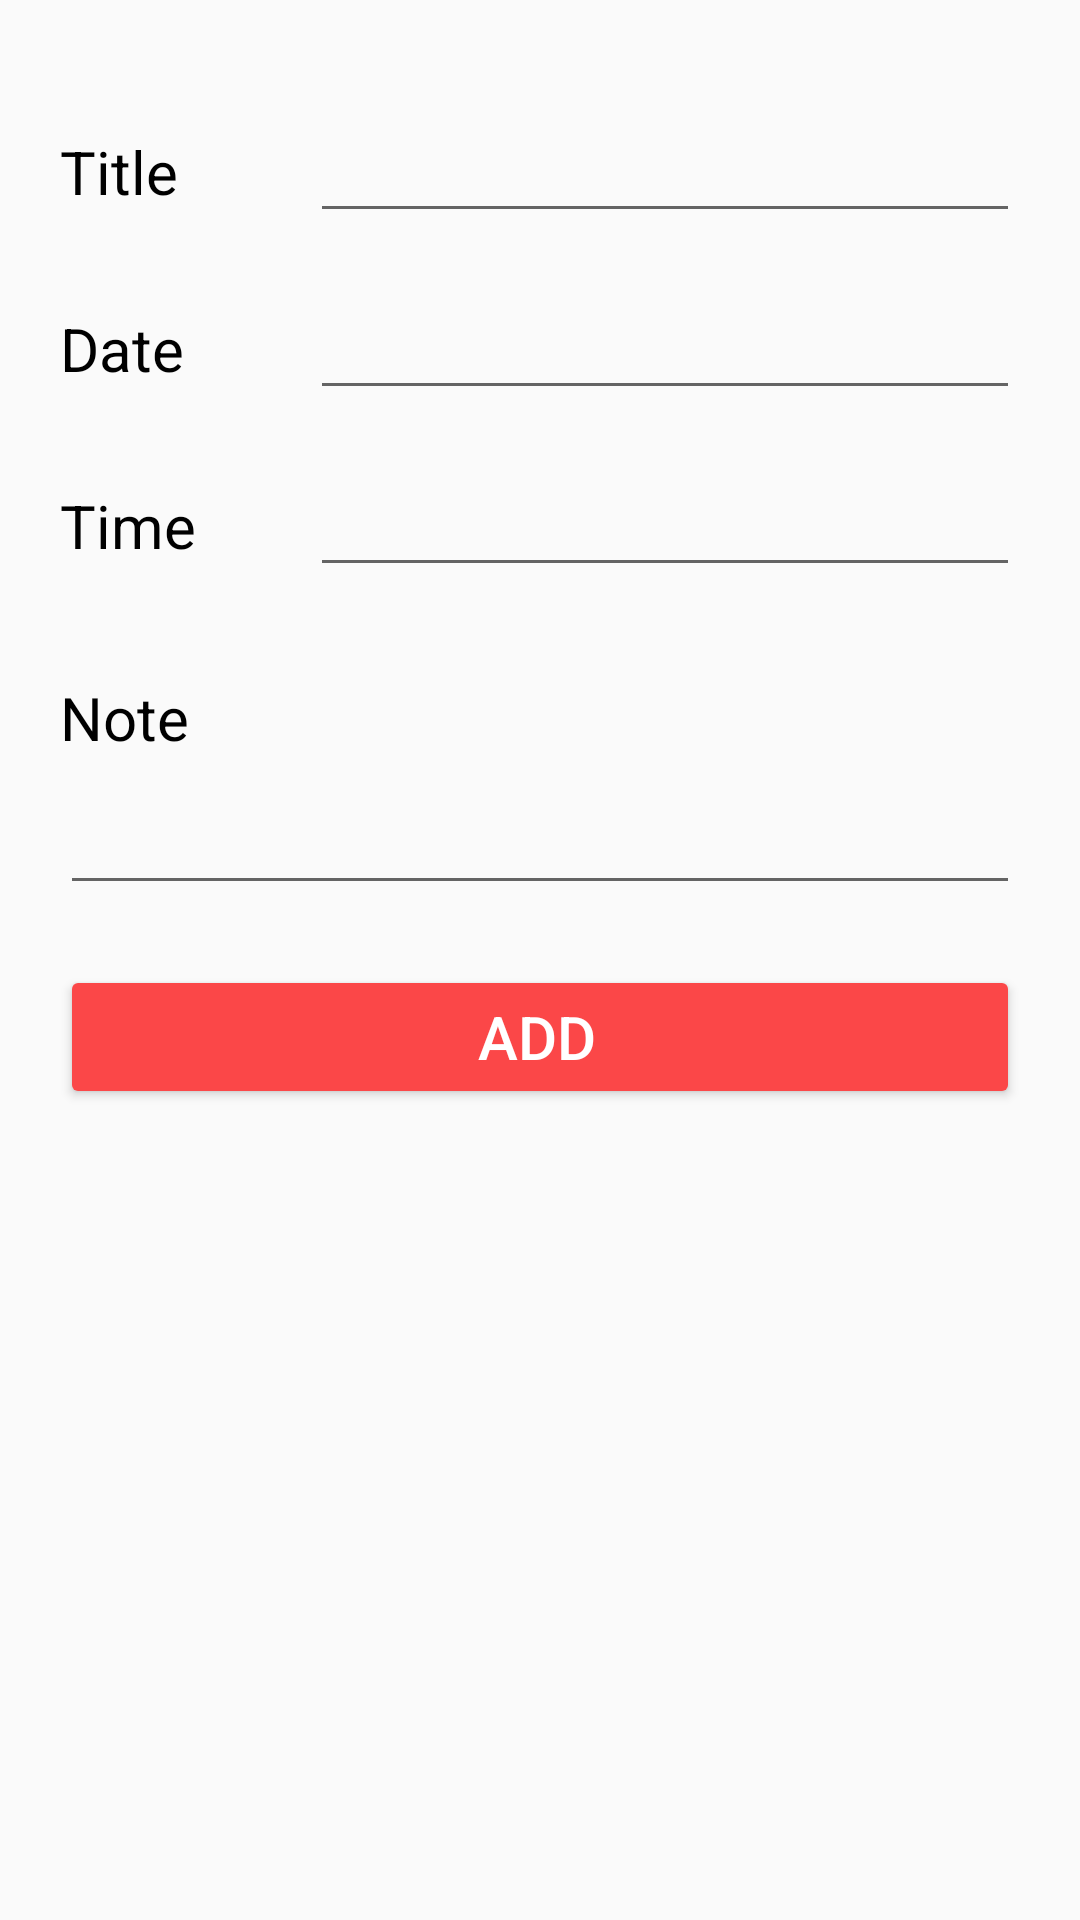

Layout XML and referenced resources for this Android screen:
<!-- AndroidManifest.xml: application theme AppTheme -->
<!-- res/layout/dialog_add_reminder.xml -->
<?xml version="1.0" encoding="utf-8"?>
<ScrollView xmlns:android="http://schemas.android.com/apk/res/android"
    android:layout_width="match_parent"
    android:layout_height="match_parent"
    android:orientation="vertical">

    <LinearLayout
        android:layout_width="match_parent"
        android:layout_height="match_parent"
        android:gravity="center"
        android:orientation="vertical">

        <TextView
            android:id="@+id/dialog_add_reminder_currentUser"
            android:layout_width="match_parent"
            android:layout_height="wrap_content"
            android:textSize="10sp"
            android:visibility="visible" />

        <LinearLayout
            android:layout_width="match_parent"
            android:layout_height="wrap_content"
            android:orientation="horizontal"
            android:paddingLeft="20dp"
            android:paddingTop="20dp"
            android:paddingRight="20dp"
            android:paddingBottom="15dp">

            <TextView
                android:layout_width="150dp"
                android:layout_height="wrap_content"
                android:layout_weight="1"
                android:text="Title"
                android:textAlignment="viewStart"
                android:textSize="20sp" />

            <EditText
                android:id="@+id/dialog_add_reminder_title"
                android:layout_width="wrap_content"
                android:layout_height="wrap_content"
                android:ems="10"
                android:inputType="textPersonName"
                android:theme="@style/dialogDayNight"
                android:textSize="20sp" />
        </LinearLayout>

        <LinearLayout
            android:layout_width="match_parent"
            android:layout_height="match_parent"
            android:orientation="horizontal"
            android:paddingLeft="20dp"
            android:paddingRight="20dp"
            android:paddingBottom="15dp">

            <TextView
                android:id="@+id/textView17"
                android:layout_width="150dp"
                android:layout_height="wrap_content"
                android:layout_weight="1"
                android:text="Date"
                android:textAlignment="viewStart"
                android:textSize="20sp" />

            <EditText
                android:id="@+id/dialog_add_reminder_date"
                android:layout_width="wrap_content"
                android:layout_height="wrap_content"
                android:ems="10"
                android:focusableInTouchMode="false"
                android:theme="@style/dialogDayNight"
                android:textSize="20sp" />
        </LinearLayout>

        <LinearLayout
            android:layout_width="match_parent"
            android:layout_height="match_parent"
            android:orientation="horizontal"
            android:paddingLeft="20dp"
            android:paddingRight="20dp"
            android:paddingBottom="15dp">

            <TextView
                android:id="@+id/textView20"
                android:layout_width="150dp"
                android:layout_height="wrap_content"
                android:layout_weight="1"
                android:text="Time"
                android:textAlignment="viewStart"
                android:textSize="20sp" />

            <EditText
                android:id="@+id/dialog_add_reminder_time"
                android:layout_width="wrap_content"
                android:layout_height="wrap_content"
                android:ems="10"
                android:focusableInTouchMode="false"
                android:theme="@style/dialogDayNight"
                android:textSize="20sp" />
        </LinearLayout>

        <LinearLayout
            android:layout_width="match_parent"
            android:layout_height="wrap_content"
            android:orientation="vertical"
            android:paddingLeft="20dp"
            android:paddingTop="15dp"
            android:paddingRight="20dp"
            android:paddingBottom="20dp">

            <TextView
                android:id="@+id/textView29"
                android:layout_width="match_parent"
                android:layout_height="wrap_content"
                android:layout_weight="1"
                android:text="Note"
                android:textAlignment="viewStart"
                android:textSize="20sp" />

            <EditText
                android:id="@+id/dialog_add_reminder_note"
                android:layout_width="match_parent"
                android:layout_height="wrap_content"
                android:ems="10"
                android:inputType="textMultiLine"
                android:paddingTop="15dp"
                android:selectAllOnFocus="true"
                android:theme="@style/dialogDayNight"
                android:singleLine="false"
                android:textSize="20sp" />
        </LinearLayout>

        <LinearLayout
            android:layout_width="match_parent"
            android:layout_height="wrap_content"
            android:orientation="horizontal"
            android:paddingLeft="20dp"
            android:paddingRight="20dp"
            android:paddingBottom="20dp">

            

            <Button
                android:id="@+id/dialog_add_reminder_add_btn"
                style="@style/button"
                android:layout_width="wrap_content"
                android:layout_height="wrap_content"
                android:layout_weight="1"
                android:paddingLeft="10dp"
                android:text="ADD"
                android:textSize="20sp" />
        </LinearLayout>

    </LinearLayout>
</ScrollView>
<!-- resources referenced by this layout -->
<resources>
  <style name="button" parent="Base.Widget.AppCompat.Button.Colored">
          <item name="colorButtonNormal">@color/facebookcolor</item>
          <item name="colorControlHighlight">@color/grey</item>
          <item name="android:textColor">@color/white</item>
      </style>
  <style name="dialogDayNight" parent="Theme.AppCompat.DayNight">
          <item name="colorAccent">@color/facebookcolor</item>
      </style>
  <style name="AppTheme" parent="Theme.AppCompat.DayNight.DarkActionBar">
          <item name="colorPrimary">@color/facebookcolor</item>
          <item name="colorPrimaryDark">@color/facebookcolor</item>
          <item name="colorAccent">@color/facebookcolor</item>
          <item name="android:textColor">@color/black</item>
          <item name="android:editTextColor">@color/black</item>
          <item name="android:editTextStyle">@style/darkEdittext</item>
          <item name="editTextColor">@color/black</item>
          <item name="editTextStyle">@style/darkEdittext</item>
          <item name="buttonStyle">@style/button</item>
          <item name="android:buttonStyle">@style/button</item>
          
  
          
          
  
          
          
  
      </style>
  <color name="facebookcolor">#4267B2</color>
  <color name="grey">#D3D3D3</color>
  <color name="white">#FFFFFF</color>
  <color name="black">#000000</color>
  <style name="darkEdittext" parent="Widget.AppCompat.EditText">
          <item name="android:textColor">@color/black</item>
          <item name="android:editTextColor">@color/black</item>
          <item name="editTextColor">@color/black</item>
      </style>
</resources>
